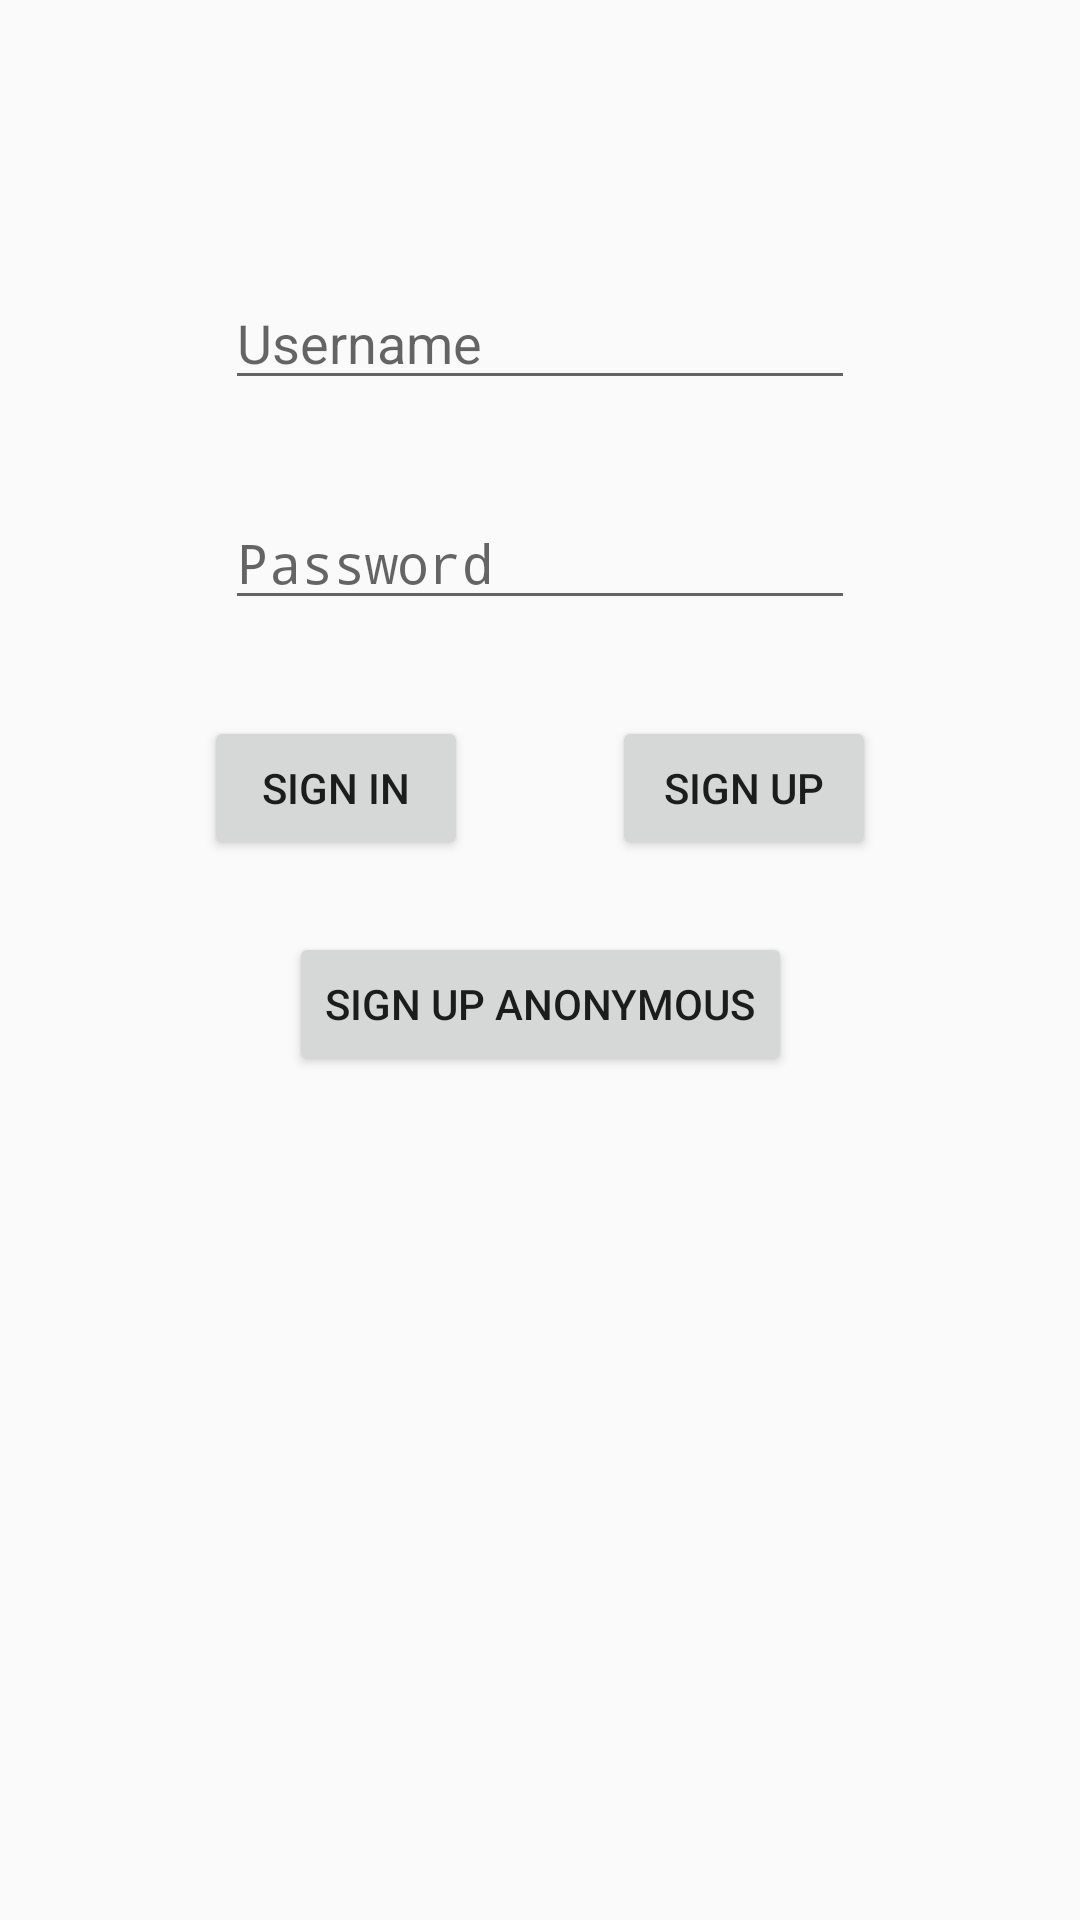

Here is an Android app screen rendered from its layout file. Give the layout XML and the strings, colors and styles it references.
<!-- AndroidManifest.xml: application theme BaseTheme -->
<!-- res/layout/activity_login.xml -->
<?xml version="1.0" encoding="utf-8"?>
<androidx.core.widget.NestedScrollView xmlns:android="http://schemas.android.com/apk/res/android"
    xmlns:app="http://schemas.android.com/apk/res-auto"
    xmlns:tools="http://schemas.android.com/tools"
    android:layout_width="match_parent"
    android:layout_height="match_parent"
    tools:context=".parse_activities.ParseLoginActivity">

    <androidx.constraintlayout.widget.ConstraintLayout
        android:layout_width="match_parent"
        android:layout_height="wrap_content"
        tools:context=".parse_activities.ParseLoginActivity"
        android:paddingBottom="50dp">

        <Button
            android:id="@+id/signInButton"
            android:layout_width="wrap_content"
            android:layout_height="wrap_content"
            android:layout_marginTop="32dp"
            android:layout_marginEnd="16dp"
            android:onClick="signInClick"
            android:text="Sign In"
            app:layout_constraintEnd_toStartOf="@+id/signUpButton"
            app:layout_constraintStart_toStartOf="@+id/passEditText"
            app:layout_constraintTop_toBottomOf="@+id/passEditText" />

        <Button
            android:id="@+id/signUpButton"
            android:layout_width="wrap_content"
            android:layout_height="wrap_content"
            android:layout_marginStart="32dp"
            android:layout_marginLeft="32dp"
            android:onClick="signUpClick"
            android:text="Sign Up"
            app:layout_constraintEnd_toEndOf="@+id/passEditText"
            app:layout_constraintStart_toEndOf="@+id/signInButton"
            app:layout_constraintTop_toTopOf="@+id/signInButton" />

        <Button
            android:id="@+id/signUpAnonymous"
            android:layout_width="wrap_content"
            android:layout_height="wrap_content"
            android:layout_marginTop="24dp"
            android:onClick="signInAnonymous"
            android:text="Sign Up Anonymous"
            app:layout_constraintEnd_toEndOf="parent"
            app:layout_constraintHorizontal_bias="0.5"
            app:layout_constraintStart_toStartOf="parent"
            app:layout_constraintTop_toBottomOf="@+id/signUpButton" />

        <EditText
            android:id="@+id/passEditText"
            android:layout_width="wrap_content"
            android:layout_height="wrap_content"
            android:layout_marginTop="32dp"
            android:ems="10"
            android:hint="Password"
            android:inputType="textPassword"
            app:layout_constraintEnd_toEndOf="parent"
            app:layout_constraintStart_toStartOf="parent"
            app:layout_constraintTop_toBottomOf="@+id/nameEditText" />

        <EditText
            android:id="@+id/nameEditText"
            android:layout_width="wrap_content"
            android:layout_height="wrap_content"
            android:layout_marginTop="60dp"
            android:ems="10"
            android:hint="Username"
            android:inputType="textPersonName"
            app:layout_constraintEnd_toEndOf="parent"
            app:layout_constraintStart_toStartOf="parent"
            app:layout_constraintTop_toBottomOf="@+id/imageView" />

        <ImageView
            android:id="@+id/imageView"
            android:layout_width="wrap_content"
            android:layout_height="wrap_content"
            android:layout_marginTop="32dp"
            app:layout_constraintEnd_toEndOf="parent"
            app:layout_constraintStart_toStartOf="parent"
            app:layout_constraintTop_toTopOf="parent"
            app:srcCompat="@drawable/whatsapp_logo" />
    </androidx.constraintlayout.widget.ConstraintLayout>

</androidx.core.widget.NestedScrollView>
<!-- resources referenced by this layout -->
<resources>
  <style name="BaseTheme" parent="Theme.AppCompat.Light.DarkActionBar">
          
          <item name="colorAccent">@color/greenAccent</item>
          <item name="colorPrimary">@color/greenPrimary</item>
          <item name="colorPrimaryDark">@color/greenPrimaryDark</item>
      </style>
  <color name="greenAccent">#49DF81</color>
  <color name="greenPrimary">#1EAE54</color>
  <color name="greenPrimaryDark">#188B43</color>
</resources>
